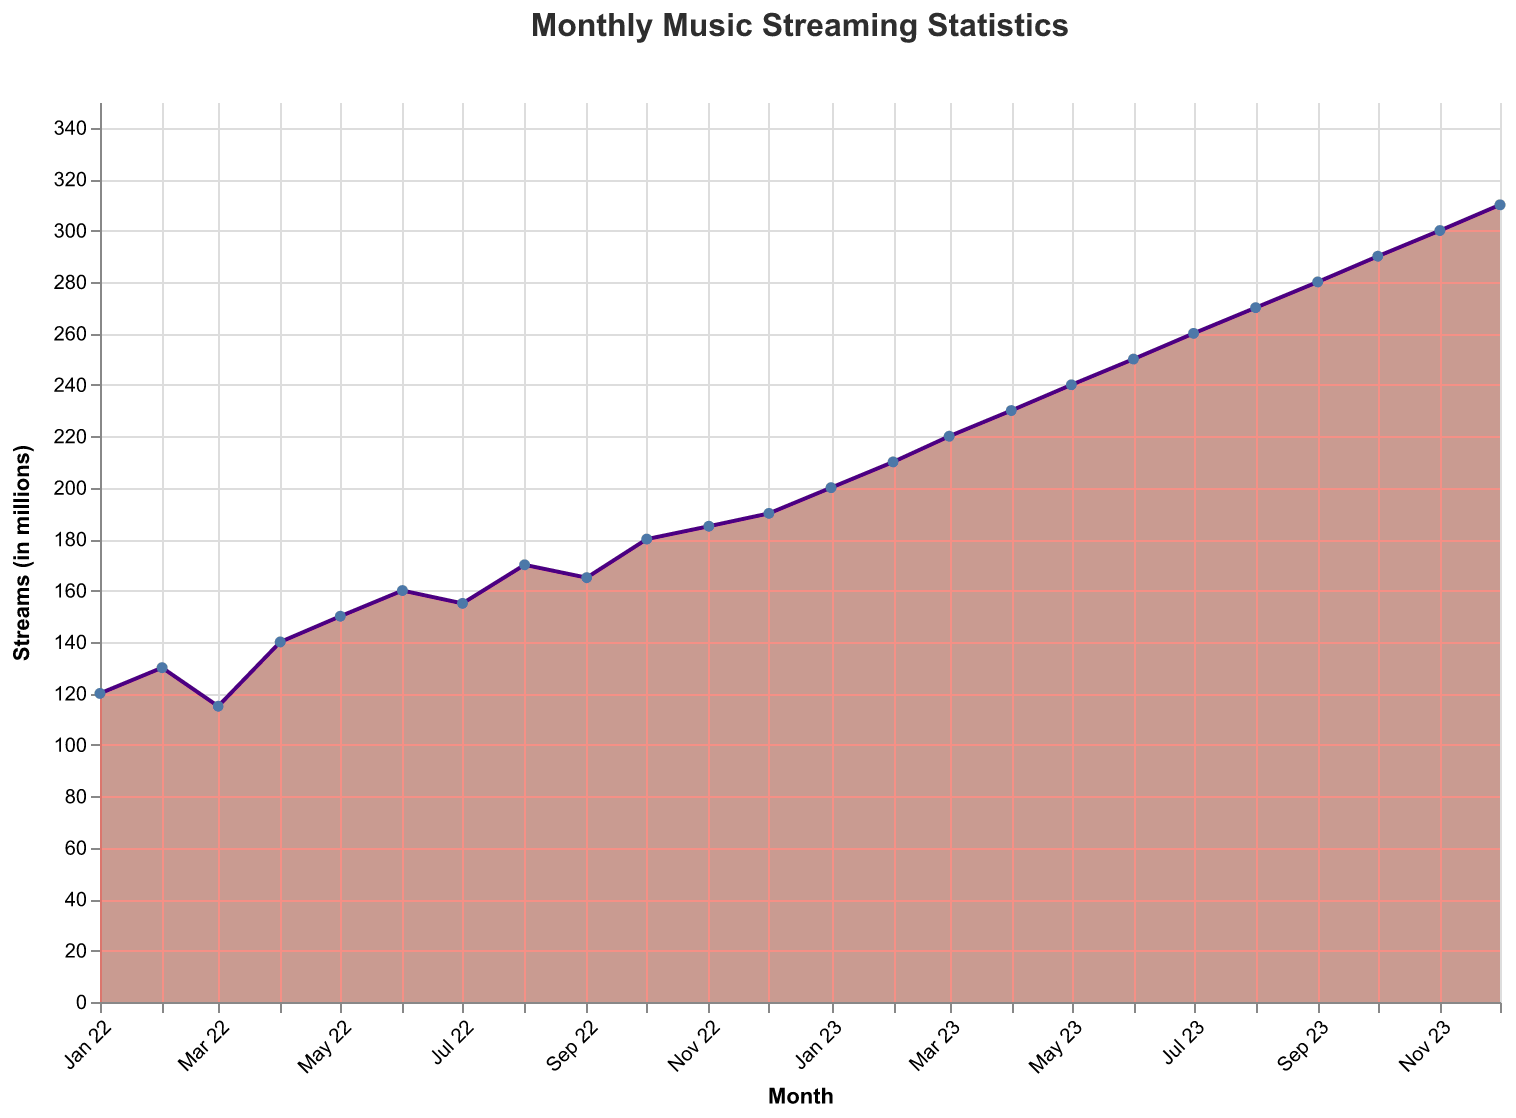

Data behind this chart, as committed beside it:
Month, Streams
2022-01, 120
2022-02, 130
2022-03, 115
2022-04, 140
2022-05, 150
2022-06, 160
2022-07, 155
2022-08, 170
2022-09, 165
2022-10, 180
2022-11, 185
2022-12, 190
2023-01, 200
2023-02, 210
2023-03, 220
2023-04, 230
2023-05, 240
2023-06, 250
2023-07, 260
2023-08, 270
2023-09, 280
2023-10, 290
2023-11, 300
2023-12, 310
